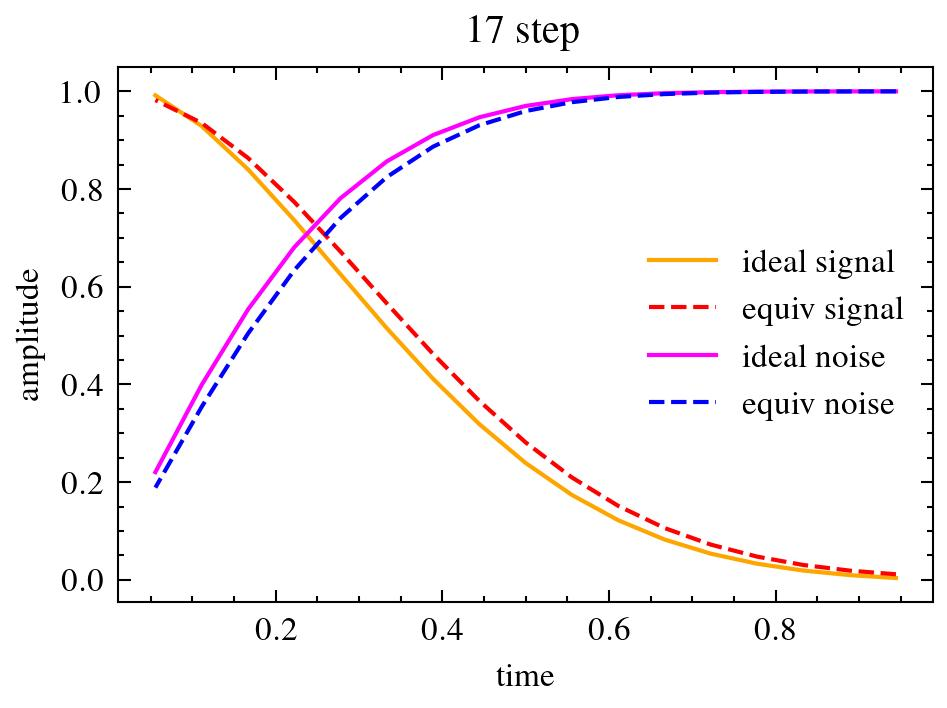

Source data for this figure (header and first rows):
, 0.944, 0.889, 0.833, 0.778, 0.722, 0.667, 0.611, 0.556, 0.500, 0.444, 0.389, 0.333, 0.278, 0.222, 0.167, 0.111, 0.056, sum
0.944, 0.004, 0.0, 0.0, 0.0, 0.0, 0.0, 0.0, 0.0, 0.0, 0.0, 0.0, 0.0, 0.0, 0.0, 0.0, 0.0, 0.0, 0.004
0.889, 0.004, 0.006, 0.0, 0.0, 0.0, 0.0, 0.0, 0.0, 0.0, 0.0, 0.0, 0.0, 0.0, 0.0, 0.0, 0.0, 0.0, 0.01
0.833, 0.004, 0.006, 0.009, 0.0, 0.0, 0.0, 0.0, 0.0, 0.0, 0.0, 0.0, 0.0, 0.0, 0.0, 0.0, 0.0, 0.0, 0.019
0.778, 0.004, 0.006, 0.009, 0.014, 0.0, 0.0, 0.0, 0.0, 0.0, 0.0, 0.0, 0.0, 0.0, 0.0, 0.0, 0.0, 0.0, 0.033
0.722, 0.004, 0.006, 0.009, 0.014, 0.021, 0.0, 0.0, 0.0, 0.0, 0.0, 0.0, 0.0, 0.0, 0.0, 0.0, 0.0, 0.0, 0.053
0.667, 0.004, 0.006, 0.009, 0.014, 0.021, 0.029, 0.0, 0.0, 0.0, 0.0, 0.0, 0.0, 0.0, 0.0, 0.0, 0.0, 0.0, 0.082
0.611, 0.004, 0.006, 0.009, 0.014, 0.02, 0.029, 0.04, 0.0, 0.0, 0.0, 0.0, 0.0, 0.0, 0.0, 0.0, 0.0, 0.0, 0.122
0.556, 0.004, 0.006, 0.009, 0.014, 0.02, 0.029, 0.039, 0.053, 0.0, 0.0, 0.0, 0.0, 0.0, 0.0, 0.0, 0.0, 0.0, 0.174
0.500, 0.004, 0.006, 0.009, 0.014, 0.02, 0.028, 0.039, 0.052, 0.068, 0.0, 0.0, 0.0, 0.0, 0.0, 0.0, 0.0, 0.0, 0.239
0.444, 0.003, 0.006, 0.009, 0.013, 0.02, 0.028, 0.038, 0.051, 0.066, 0.085, 0.0, 0.0, 0.0, 0.0, 0.0, 0.0, 0.0, 0.319
0.389, 0.003, 0.005, 0.008, 0.013, 0.019, 0.027, 0.037, 0.049, 0.064, 0.082, 0.105, 0.0, 0.0, 0.0, 0.0, 0.0, 0.0, 0.411
0.333, 0.003, 0.005, 0.008, 0.012, 0.018, 0.025, 0.034, 0.046, 0.06, 0.077, 0.099, 0.128, 0.0, 0.0, 0.0, 0.0, 0.0, 0.515
0.278, 0.003, 0.005, 0.007, 0.011, 0.016, 0.023, 0.031, 0.042, 0.055, 0.07, 0.09, 0.117, 0.156, 0.0, 0.0, 0.0, 0.0, 0.625
0.222, 0.002, 0.004, 0.006, 0.01, 0.014, 0.02, 0.027, 0.036, 0.048, 0.061, 0.079, 0.102, 0.136, 0.191, 0.0, 0.0, 0.0, 0.736
0.167, 0.002, 0.003, 0.005, 0.008, 0.011, 0.016, 0.022, 0.03, 0.039, 0.05, 0.064, 0.083, 0.11, 0.156, 0.242, 0.0, 0.0, 0.84
0.111, 0.001, 0.002, 0.004, 0.006, 0.008, 0.012, 0.016, 0.021, 0.028, 0.036, 0.046, 0.06, 0.08, 0.112, 0.174, 0.323, 0.0, 0.929
0.056, 0.001, 0.001, 0.002, 0.003, 0.005, 0.006, 0.009, 0.012, 0.015, 0.02, 0.025, 0.033, 0.044, 0.062, 0.096, 0.178, 0.479, 0.992
